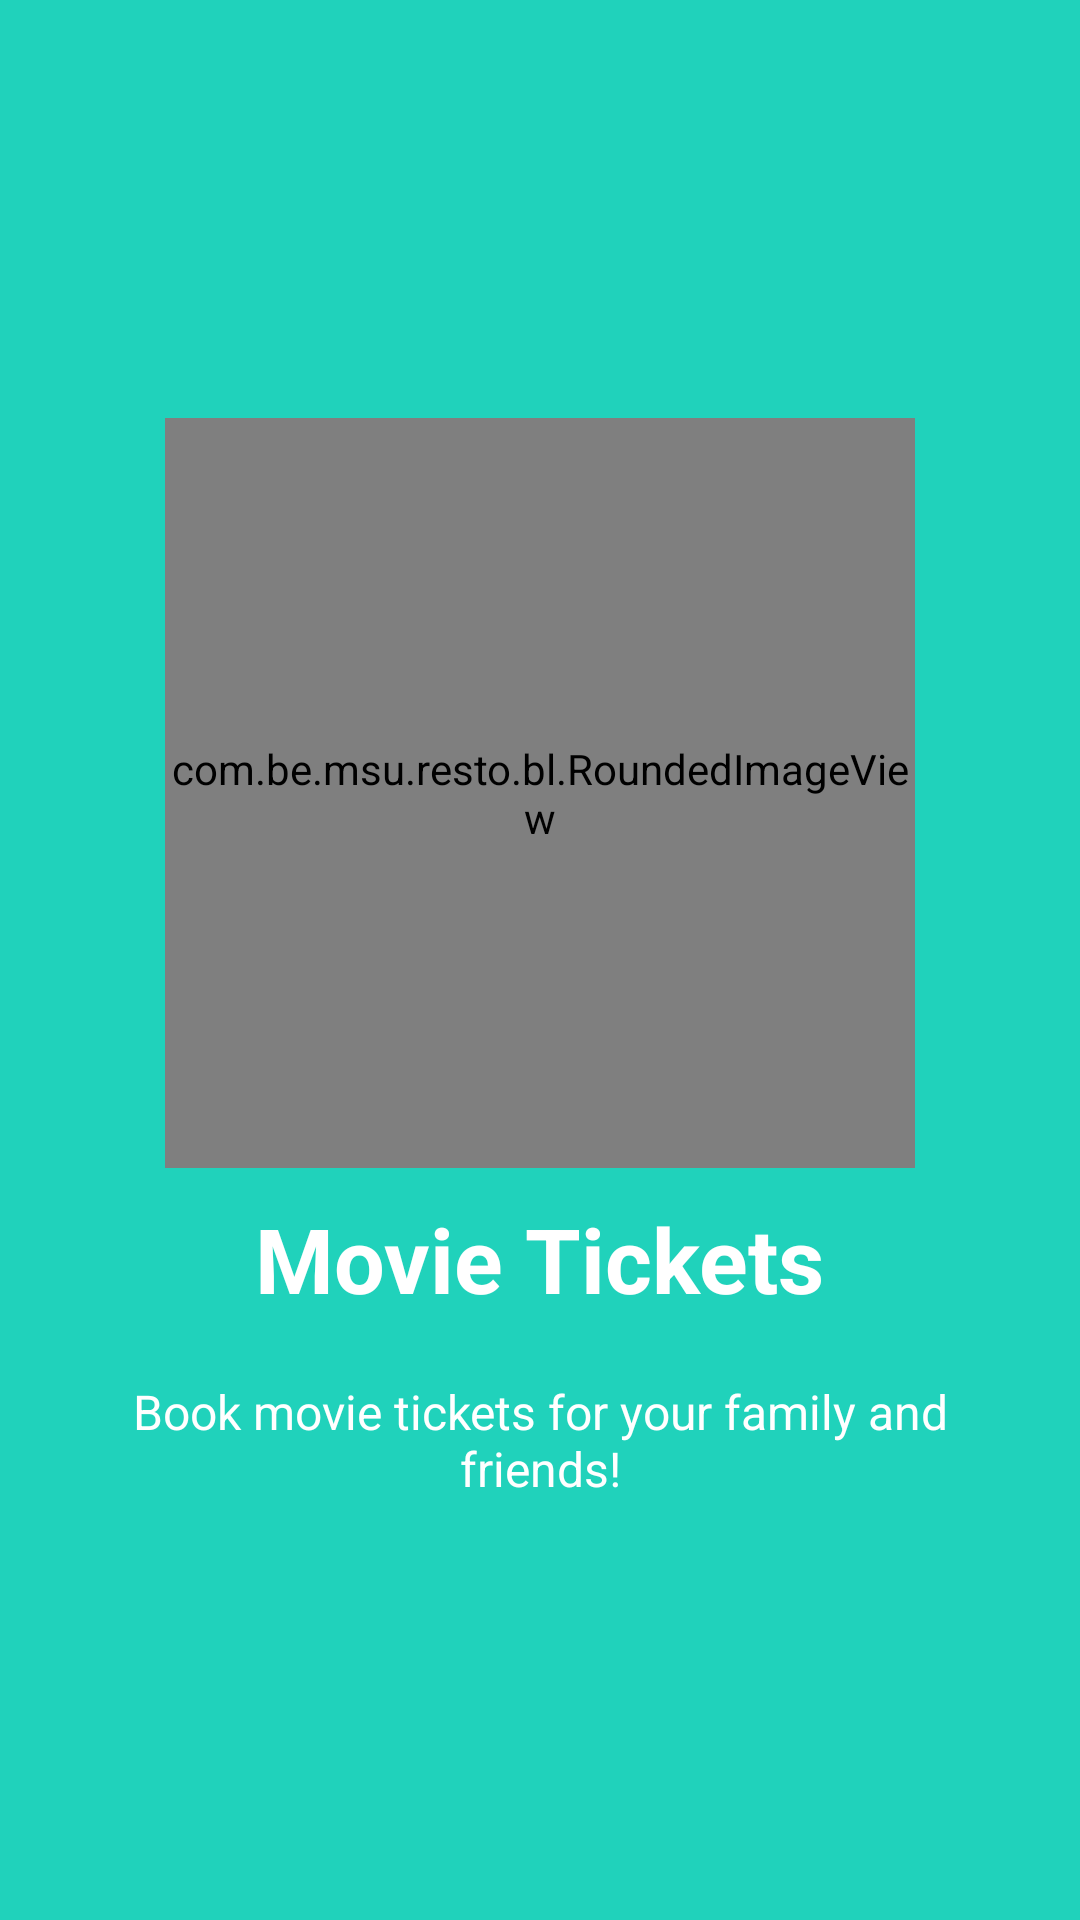

Layout XML and referenced resources for this Android screen:
<!-- AndroidManifest.xml: application theme AppTheme -->
<!-- res/layout/intro_slide2.xml -->
<?xml version="1.0" encoding="utf-8"?>
<RelativeLayout xmlns:android="http://schemas.android.com/apk/res/android"
    android:layout_width="match_parent"
    android:layout_height="match_parent"
    android:background="@color/bg_screen2">

    <LinearLayout
        android:layout_width="wrap_content"
        android:layout_height="wrap_content"
        android:layout_centerInParent="true"
        android:gravity="center_horizontal"
        android:orientation="vertical">

        <com.be.msu.resto.bl.RoundedImageView
            android:id="@+id/imageView_round"
            android:src="@drawable/pic1"
            android:layout_width="250dp"
            android:layout_height="250dp"
            android:layout_marginBottom="10dp" />

        <TextView
            android:layout_width="wrap_content"
            android:layout_height="wrap_content"
            android:text="@string/slide_2_title"
            android:textColor="@android:color/white"
            android:textSize="@dimen/slide_title"
            android:textStyle="bold" />

        <TextView
            android:layout_width="wrap_content"
            android:layout_height="wrap_content"
            android:layout_marginTop="20dp"
            android:paddingLeft="@dimen/desc_padding"
            android:paddingRight="@dimen/desc_padding"
            android:text="@string/slide_2_desc"
            android:textAlignment="center"
            android:textColor="@android:color/white"
            android:textSize="@dimen/slide_desc" />

    </LinearLayout>


</RelativeLayout>
<!-- resources referenced by this layout -->
<resources>
  <color name="bg_screen2">#20d2bb</color>
  <dimen name="desc_padding">40dp</dimen>
  <dimen name="slide_desc">16dp</dimen>
  <dimen name="slide_title">30dp</dimen>
  <!-- drawable pic1: jpg bitmap (drawable, 33181 bytes) -->
  <string name="slide_2_desc">Book movie tickets for your family and friends!</string>
  <string name="slide_2_title">Movie Tickets</string>
  <style name="AppTheme" parent="Theme.AppCompat.Light.NoActionBar">
          <item name="windowNoTitle">true</item>
          <item name="windowActionBar">false</item>
          <item name="android:windowContentOverlay">@null</item>
          <item name="colorPrimary">@color/colorPrimary</item>
          <item name="colorPrimaryDark">@color/colorPrimaryDark</item>
          <item name="drawerArrowStyle">@style/DrawerArrowStyle</item>
          <item name="colorAccent">@color/colorAccent</item>
      </style>
  <color name="colorPrimary">#00695C</color>
  <color name="colorPrimaryDark">#004D40</color>
  <style name="DrawerArrowStyle" parent="Widget.AppCompat.DrawerArrowToggle">
          <item name="color">@android:color/white</item>
      </style>
  <color name="colorAccent">#00695C</color>
</resources>
